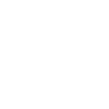
t = 0.00 s
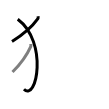
t = 2.50 s
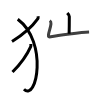
t = 4.75 s
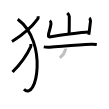
t = 7.25 s
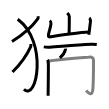
t = 9.50 s
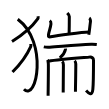
t = 12.00 s

The animated SVG that drew these frames (rendered in a browser with its animation timeline set to each time). Animation: 12 SMIL elements (animate=12); one cycle of 12.00 s.

<svg width="109px" height="109px" viewBox="0 0 px 109px" xmlns="http://www.w3.org/2000/svg" xmlns:xlink="http://www.w3.org/1999/xlink" xml:space="preserve" version="1.1"  baseProfile="full">
<path d="M38.04,16.25c0.07,0.6,0.32,1.75-0.14,2.39c-5.83,8.21-11.75,14.02-25.9,22.9" style="fill:none;stroke:black;stroke-width:3;opacity:0">
  <animate attributeType="CSS" attributeName="opacity" from="0" to="1" begin="0s" dur="1s" repeatCount="Indefinite" fill="freeze" />
</path>
<path d="M17.75,19.25c30.62,22.86,18.92,82.72,6.23,70.05" style="fill:none;stroke:black;stroke-width:3;opacity:0">
  <animate attributeType="CSS" attributeName="opacity" from="0" to="1" begin="1s" dur="1s" repeatCount="Indefinite" fill="freeze" />
</path>
<path d="M30.83,44c0.05,0.66,0.22,1.94-0.1,2.65c-4.1,9.11-8.27,15.54-18.23,25.39" style="fill:none;stroke:black;stroke-width:3;opacity:0">
  <animate attributeType="CSS" attributeName="opacity" from="0" to="1" begin="2s" dur="1s" repeatCount="Indefinite" fill="freeze" />
</path>
<path d="M67.29,13c1.35,1.35,2.03,2,2.03,3.43c0,6.07-0.08,12.75-0.2,17.28" style="fill:none;stroke:black;stroke-width:3;opacity:0">
  <animate attributeType="CSS" attributeName="opacity" from="0" to="1" begin="3s" dur="1s" repeatCount="Indefinite" fill="freeze" />
</path>
<path d="M49.75,20.61c0.61,0.44,1.31,2.31,1.22,3.19c-0.4,3.93-1.97,7.43-2.52,11.16c-0.29,2,0.69,2.16,2.21,1.86c6.84-1.33,30.75-4.55,38.42-4.79" style="fill:none;stroke:black;stroke-width:3;opacity:0">
  <animate attributeType="CSS" attributeName="opacity" from="0" to="1" begin="4s" dur="1s" repeatCount="Indefinite" fill="freeze" />
</path>
<path d="M89.28,17.96c0.62,0.36,1.32,2.71,1.22,3.43c-0.61,4.44-1.01,9.1-1.72,13.35" style="fill:none;stroke:black;stroke-width:3;opacity:0">
  <animate attributeType="CSS" attributeName="opacity" from="0" to="1" begin="5s" dur="1s" repeatCount="Indefinite" fill="freeze" />
</path>
<path d="M43.79,46.84c1.56,0.35,4.43,0.46,5.99,0.35c12.71-0.93,26.46-2.43,41.53-2.99c2.6-0.1,4.17,0.17,5.47,0.34" style="fill:none;stroke:black;stroke-width:3;opacity:0">
  <animate attributeType="CSS" attributeName="opacity" from="0" to="1" begin="6s" dur="1s" repeatCount="Indefinite" fill="freeze" />
</path>
<path d="M65.47,48.56c0.02,0.22,0.03,0.56-0.03,0.87c-0.39,1.84-2.59,5.89-5.61,8.36" style="fill:none;stroke:black;stroke-width:3;opacity:0">
  <animate attributeType="CSS" attributeName="opacity" from="0" to="1" begin="7s" dur="1s" repeatCount="Indefinite" fill="freeze" />
</path>
<path d="M47.56,59.82c0.58,0.94,0.64,2.43,0.78,4.13c0.19,2.44-0.23,29.06-0.23,31.87" style="fill:none;stroke:black;stroke-width:3;opacity:0">
  <animate attributeType="CSS" attributeName="opacity" from="0" to="1" begin="8s" dur="1s" repeatCount="Indefinite" fill="freeze" />
</path>
<path d="M48.41,61.25c11.59-2,39.73-3.92,40.83-4.13c2.62-0.51,4.26,1.02,4.26,3.05c0,6.84,0,22.34-0.65,29.29c-0.71,7.6-4.77,3.22-6.74,1.02" style="fill:none;stroke:black;stroke-width:3;opacity:0">
  <animate attributeType="CSS" attributeName="opacity" from="0" to="1" begin="9s" dur="1s" repeatCount="Indefinite" fill="freeze" />
</path>
<path d="M62.26,61.43c0.65,0.62,1.15,1.35,1.15,3.4c0,10.48-0.2,18.17-0.2,27.63" style="fill:none;stroke:black;stroke-width:3;opacity:0">
  <animate attributeType="CSS" attributeName="opacity" from="0" to="1" begin="10s" dur="1s" repeatCount="Indefinite" fill="freeze" />
</path>
<path d="M74.64,60.72c0.65,0.62,1.15,1.35,1.15,3.4c0,11.63-0.33,21.13-0.33,27.68" style="fill:none;stroke:black;stroke-width:3;opacity:0">
  <animate attributeType="CSS" attributeName="opacity" from="0" to="1" begin="11s" dur="1s" repeatCount="Indefinite" fill="freeze" />
</path>
</svg>
